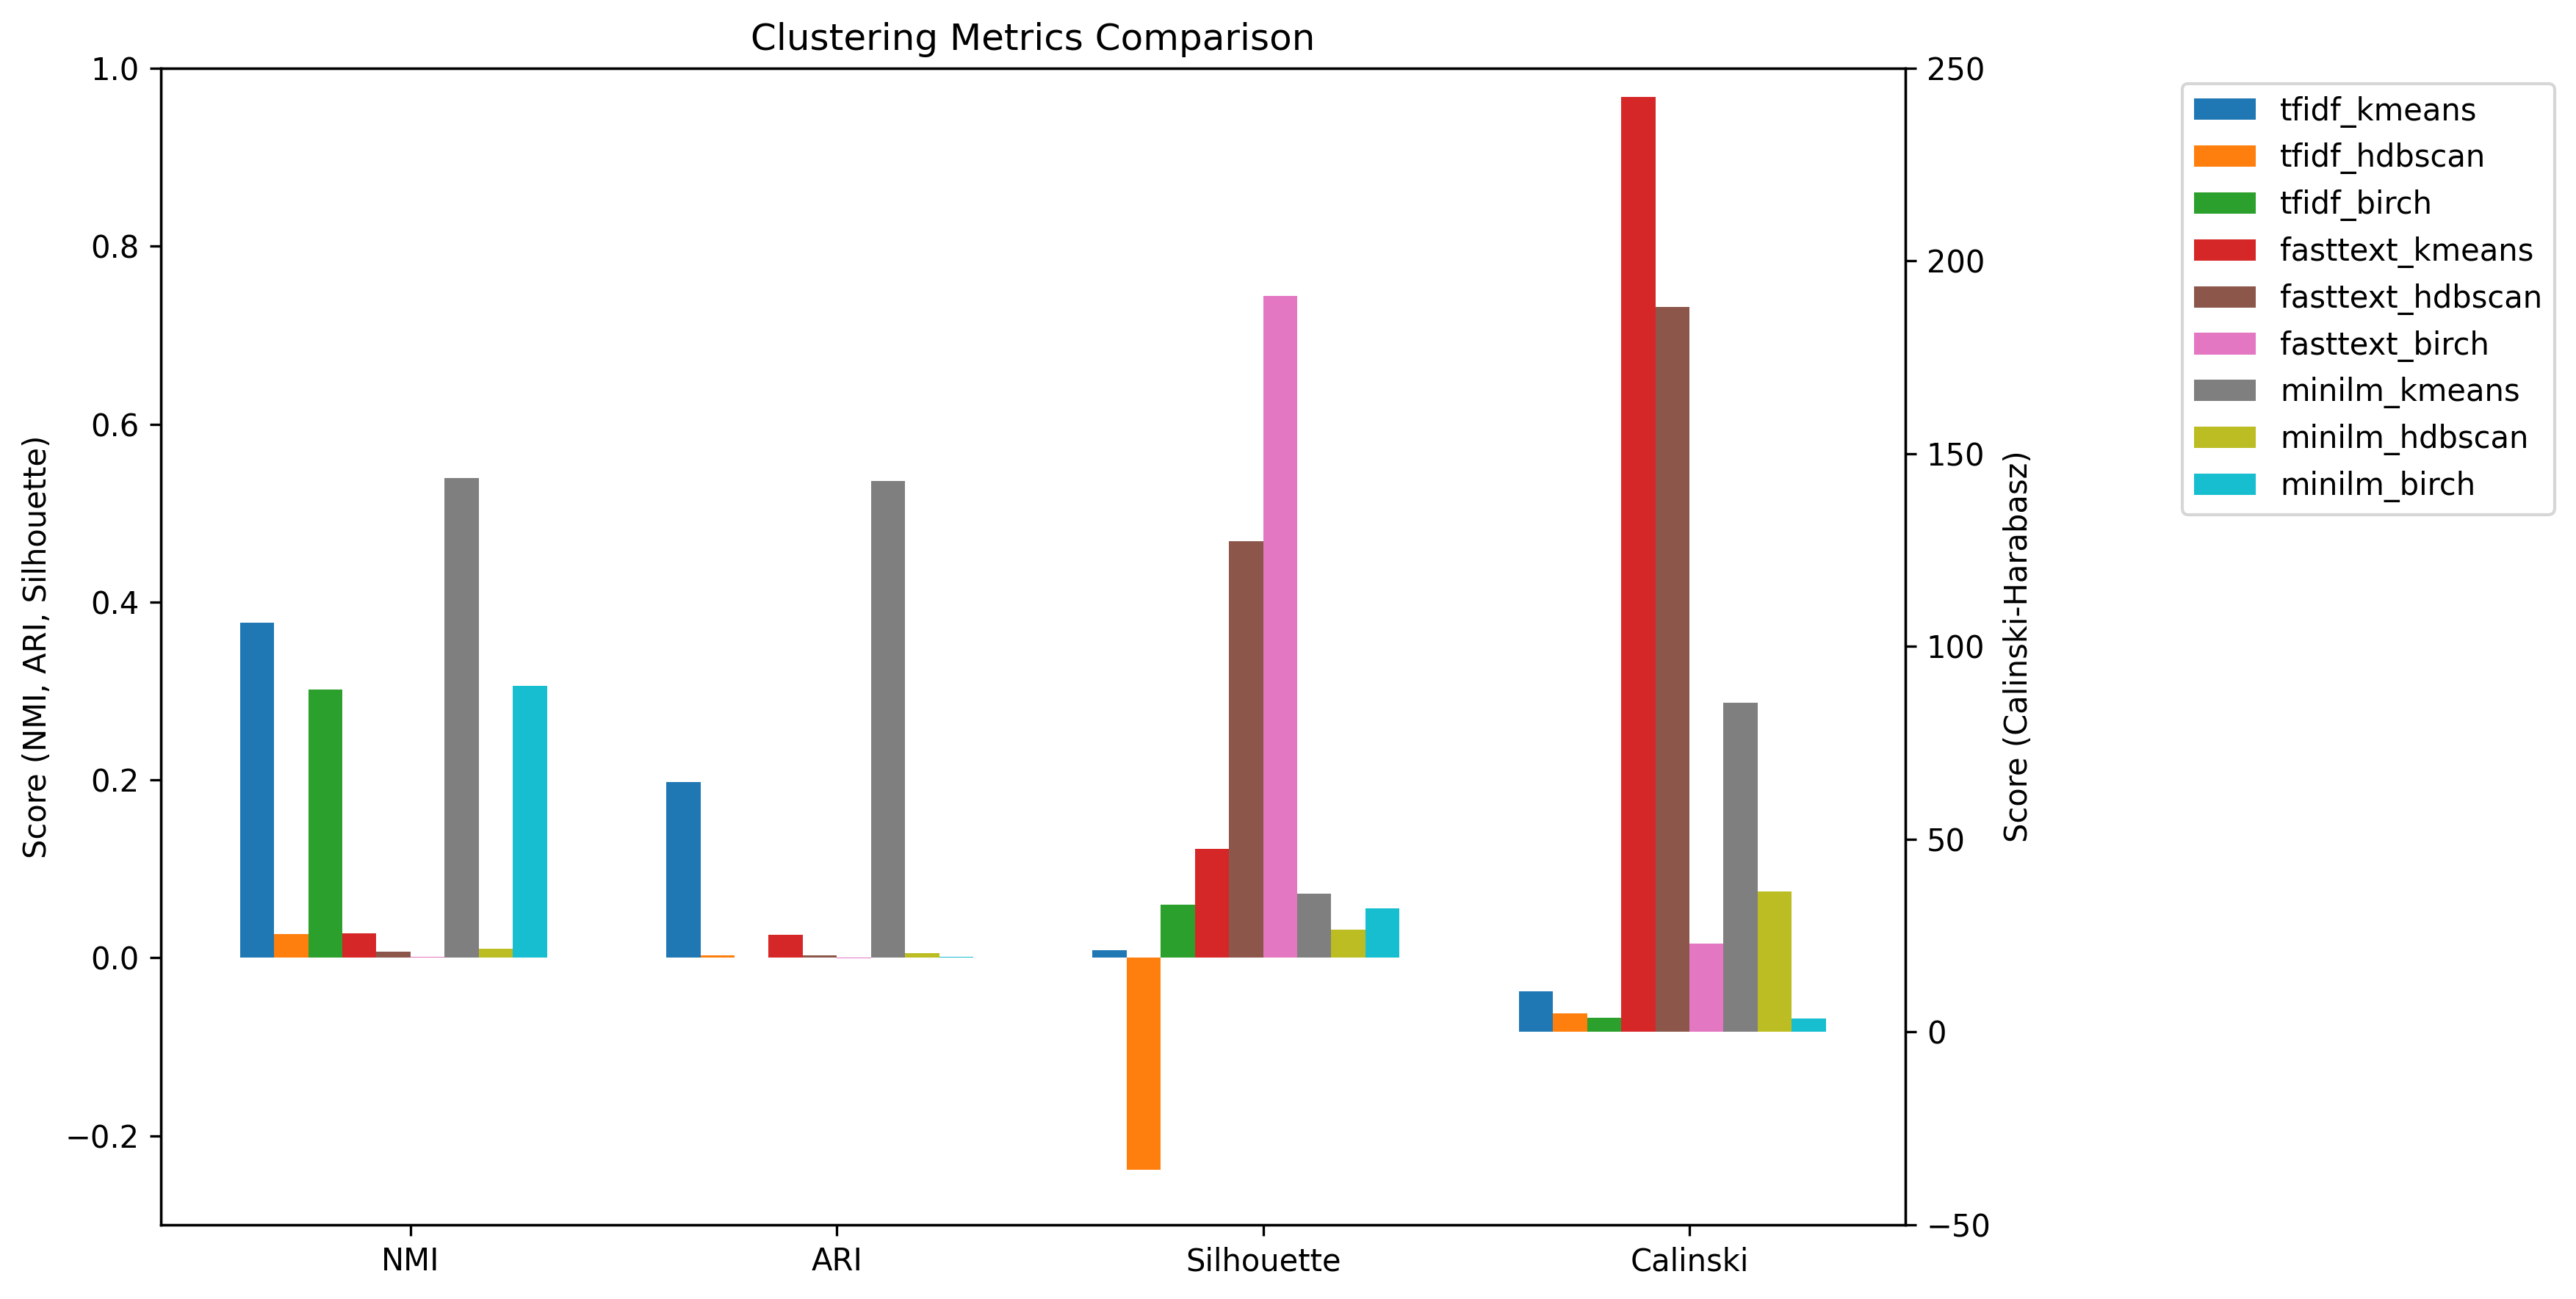

The table this chart was drawn from, first rows:
, tfidf_kmeans, tfidf_hdbscan, tfidf_birch, fasttext_kmeans, fasttext_hdbscan, fasttext_birch, minilm_kmeans, minilm_hdbscan, minilm_birch
nmi, 0.377, 0.02716, 0.3013, 0.02761, 0.007015, 0.0008928, 0.5395, 0.01031, 0.3055
ari, 0.1974, 0.002627, 0.0005758, 0.02598, 0.002845, -7.855007077539332e-05, 0.5364, 0.004891, 0.001267
silhouette, 0.008363, -0.2379, 0.05938, 0.1224, 0.4682, 0.7444, 0.07222, 0.03134, 0.05588
calinski, 10.6, 4.747, 3.737, 242.6, 188, 22.9, 85.44, 36.39, 3.431
